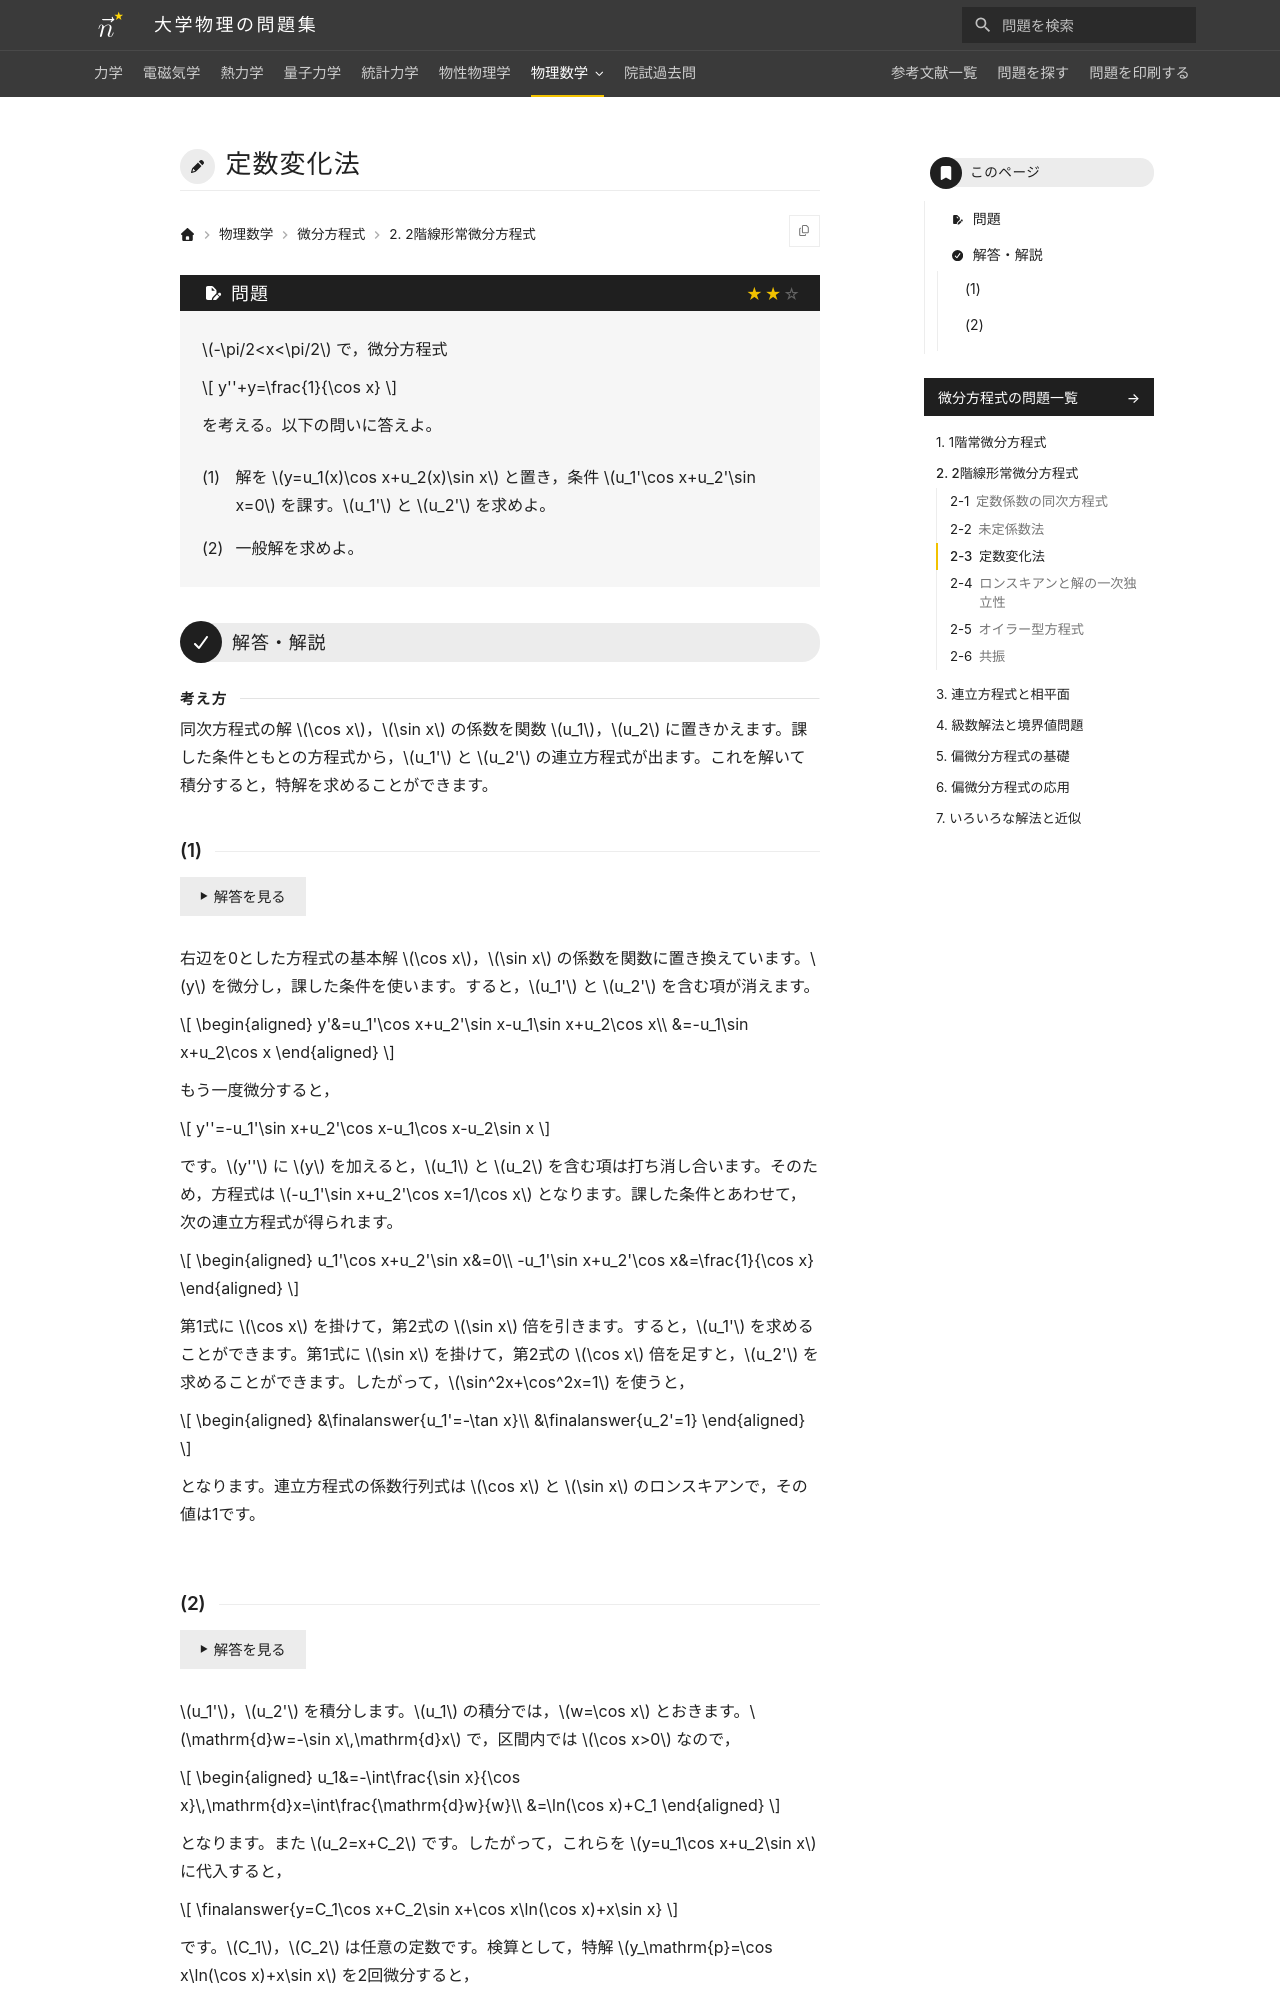

repository: Nanana-2/physics-site · page: 08differential_equations/02/02_030/index.html · generator: mkdocs

---
tags:
  - 標準
---

# 定数変化法

## 問題
$-\pi/2<x<\pi/2$ で，微分方程式

$$
y''+y=\frac{1}{\cos x}
$$

を考える。以下の問いに答えよ。

(1) 解を $y=u_1(x)\cos x+u_2(x)\sin x$ と置き，条件 $u_1'\cos x+u_2'\sin x=0$ を課す。$u_1'$ と $u_2'$ を求めよ。

(2) 一般解を求めよ。

---

## 解答・解説

### (1)
右辺を0とした方程式の基本解 $\cos x$，$\sin x$ の係数を関数に置き換えています。$y$ を微分し，課した条件を使うと，$u_1'$，$u_2'$ を含む項が消えます。

$$
\begin{aligned}
y'&=u_1'\cos x+u_2'\sin x-u_1\sin x+u_2\cos x\\
&=-u_1\sin x+u_2\cos x
\end{aligned}
$$

もう一度微分すると，

$$
y''=-u_1'\sin x+u_2'\cos x-u_1\cos x-u_2\sin x
$$

です。$y$ を加えると $u_1$，$u_2$ そのものを含む項は打ち消し合い，方程式は $-u_1'\sin x+u_2'\cos x=1/\cos x$ となります。課した条件とあわせて，次の連立方程式が得られます。

$$
\begin{aligned}
u_1'\cos x+u_2'\sin x&=0\\
-u_1'\sin x+u_2'\cos x&=\frac{1}{\cos x}
\end{aligned}
$$

第1式に $\cos x$ を掛けて第2式の $\sin x$ 倍を引くと $u_1'$ が，第1式に $\sin x$ を掛けて第2式の $\cos x$ 倍を足すと $u_2'$ が求まります。$\sin^2x+\cos^2x=1$ より，

$$
\begin{aligned}
&\finalanswer{u_1'=-\tan x}\\
&\finalanswer{u_2'=1}
\end{aligned}
$$

となります。連立方程式の係数行列式は $\cos x$ と $\sin x$ のロンスキアンで，その値は1です。
